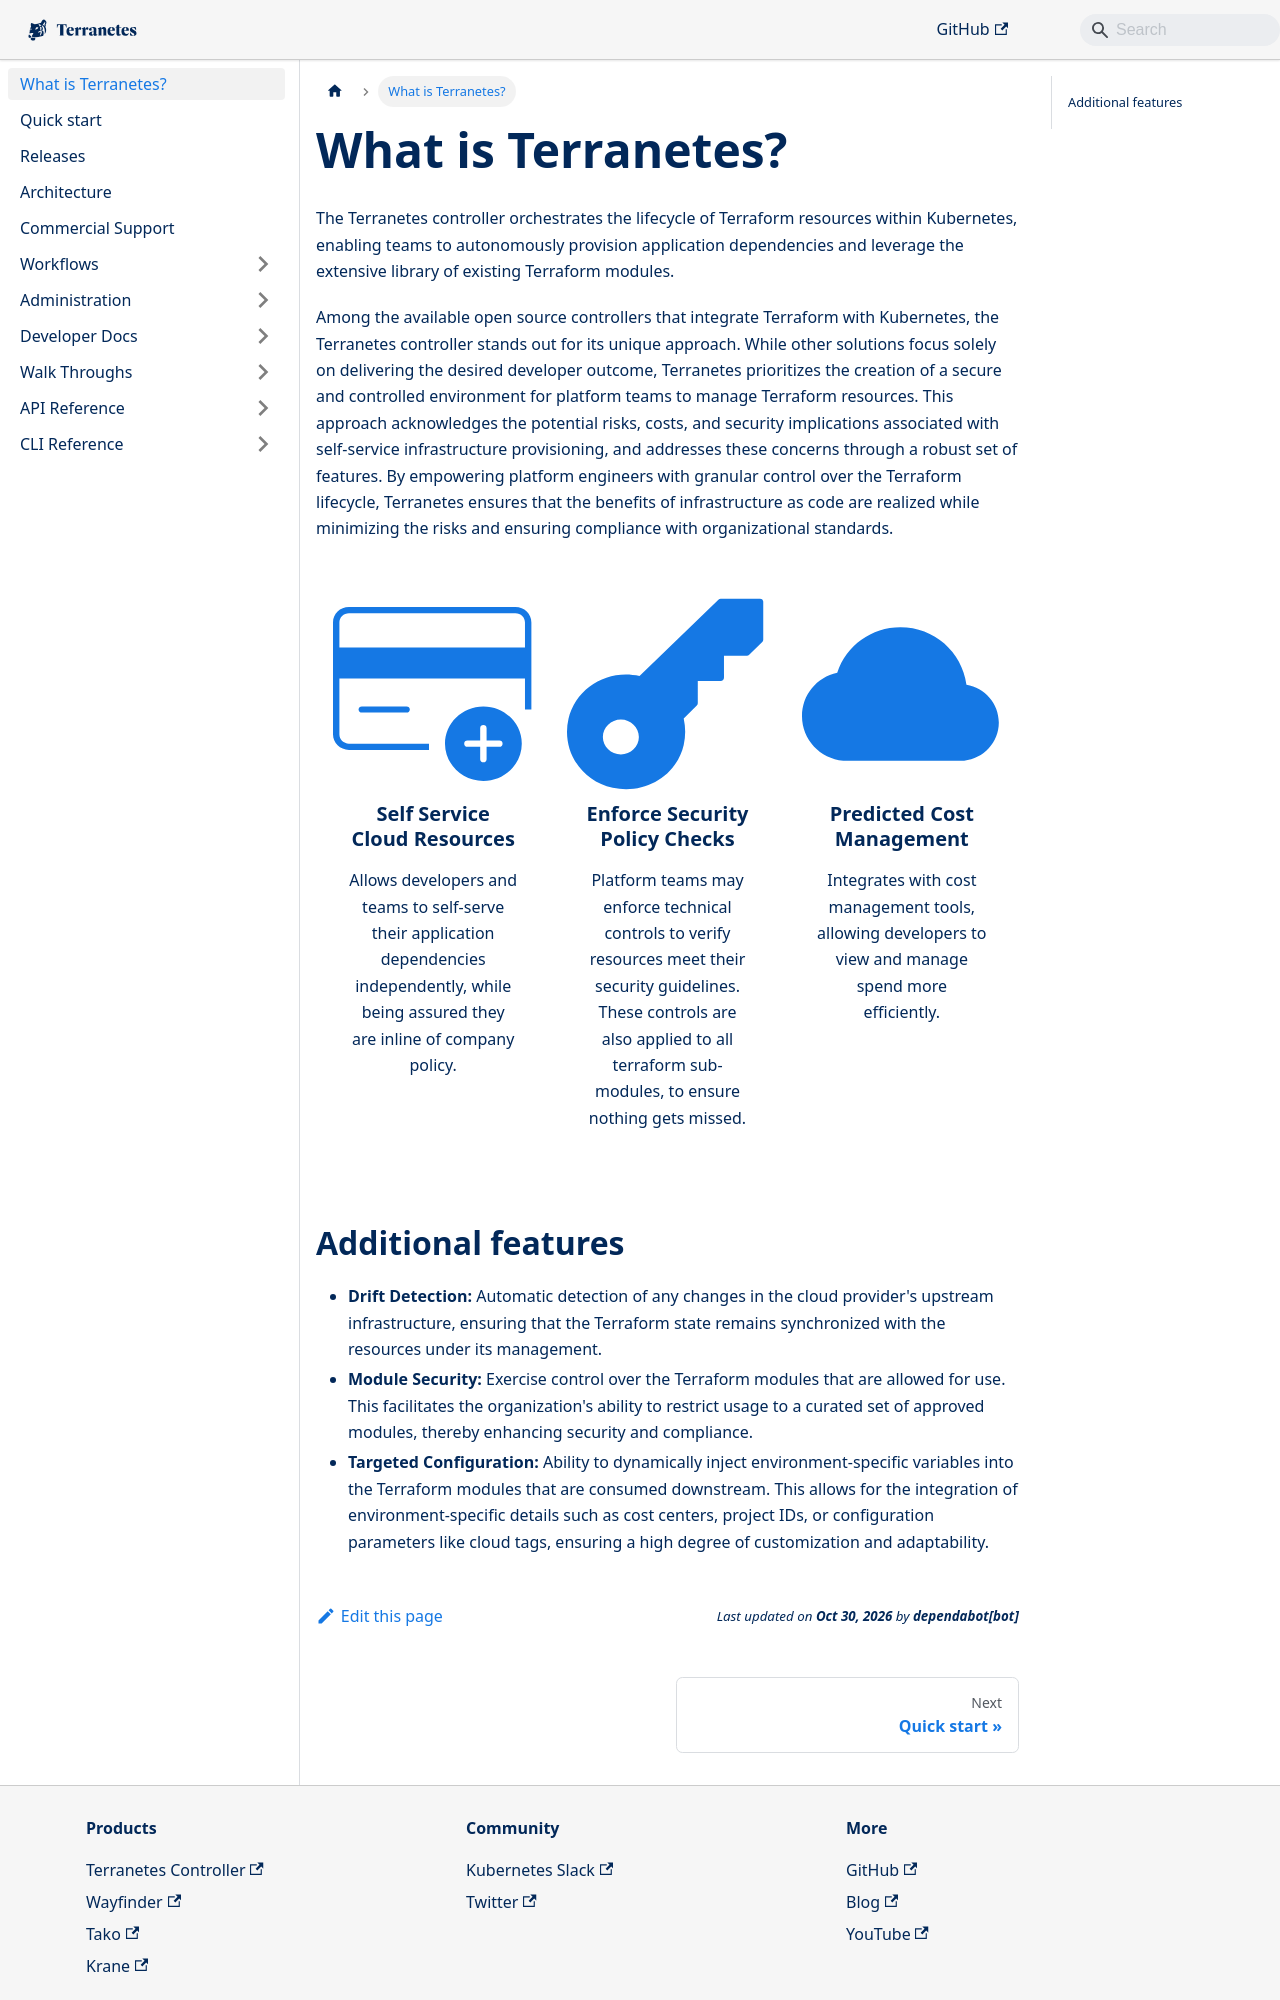

repository: appvia/terranetes · page: terranetes-controller/index.html · generator: docusaurus

---
sidebar_position: 1
---
import Features from '@site/src/components/ControllerFeatures';

# What is Terranetes?

The Terranetes controller orchestrates the lifecycle of Terraform resources within Kubernetes, enabling teams to autonomously provision application dependencies and leverage the extensive library of existing Terraform modules.

Among the available open source controllers that integrate Terraform with Kubernetes, the Terranetes controller stands out for its unique approach. While other solutions focus solely on delivering the desired developer outcome, Terranetes prioritizes the creation of a secure and controlled environment for platform teams to manage Terraform resources. This approach acknowledges the potential risks, costs, and security implications associated with self-service infrastructure provisioning, and addresses these concerns through a robust set of features. By empowering platform engineers with granular control over the Terraform lifecycle, Terranetes ensures that the benefits of infrastructure as code are realized while minimizing the risks and ensuring compliance with organizational standards.

<Features/>
